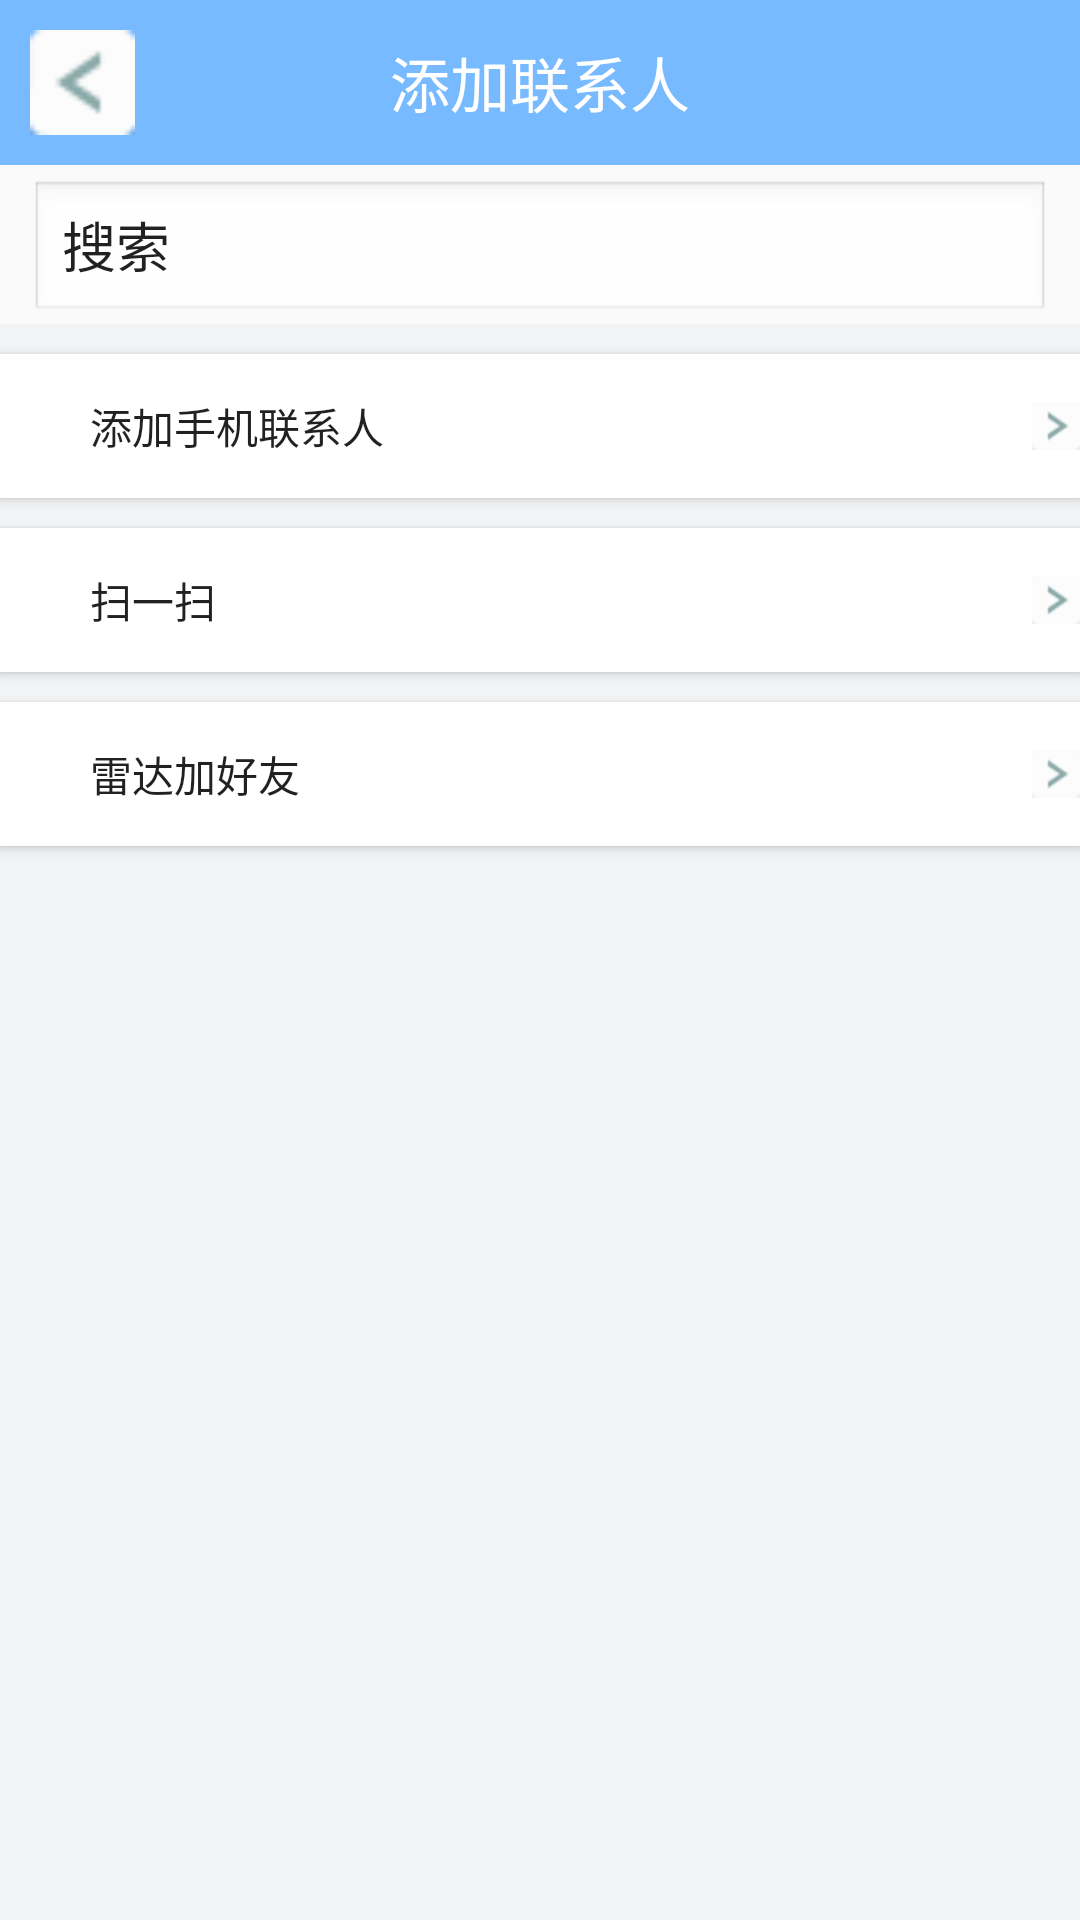

Here is an Android app screen rendered from its layout file. Give the layout XML and the strings, colors and styles it references.
<!-- AndroidManifest.xml: application theme Theme.AppCompat.Light.NoActionBar -->
<!-- res/layout/activity_addpeople.xml -->
<?xml version="1.0" encoding="utf-8"?>
<LinearLayout xmlns:android="http://schemas.android.com/apk/res/android"
    android:layout_width="match_parent" android:layout_height="match_parent"
    android:orientation="vertical">

    <RelativeLayout
        android:layout_width="match_parent"
        android:layout_height="wrap_content"
        android:padding="10dp"
        android:background="#77baff">
        <TextView
            android:layout_width="wrap_content"
            android:layout_height="wrap_content"
            android:layout_centerInParent="true"
            android:textColor="#ffffff"
            android:textSize="20dp"
            android:text="添加联系人"/>

        <ImageView
            android:id="@+id/addpeople_back_img"
            android:layout_width="35dp"
            android:layout_height="35dp"
            android:src="@mipmap/left"/>
    </RelativeLayout>

    <LinearLayout
        android:layout_width="match_parent"
        android:layout_height="wrap_content"
        android:layout_marginRight="10dp"
        android:layout_marginLeft="10dp"
        android:layout_marginTop="5dp"
        >
        <EditText
            android:layout_width="match_parent"
            android:layout_height="wrap_content"

            android:background="@android:drawable/edit_text"
            android:text="搜索" />
    </LinearLayout>

    <LinearLayout
        android:layout_width="match_parent"
        android:layout_height="0dp"
        android:layout_weight="1"
        android:background="@color/NavigationBackground"
        android:orientation="vertical">

        <Button
            android:id="@+id/information"
            android:text="添加手机联系人"
            style="@style/NavigationButton"/>

        <Button
            android:text="扫一扫"
            style="@style/NavigationButton"/>
        <Button
            android:text="雷达加好友"
            style="@style/NavigationButton"/>

    </LinearLayout>

</LinearLayout>
<!-- resources referenced by this layout -->
<resources>
  <color name="NavigationBackground">#f1f3f5</color>
  <!-- mipmap left: png bitmap (mipmap-hdpi, 3342 bytes) -->
  <style name="NavigationButton">
          <item name="android:layout_height">wrap_content</item>
          <item name="android:layout_width">match_parent</item>
          <item name="android:gravity">left|center_vertical</item>
          <item name="android:drawableRight">@mipmap/right</item>
          <item name="android:paddingLeft">30dp</item>
          <item name="android:background">#ffffff</item>
          <item name="android:layout_marginTop">10dp</item>
      </style>
</resources>
